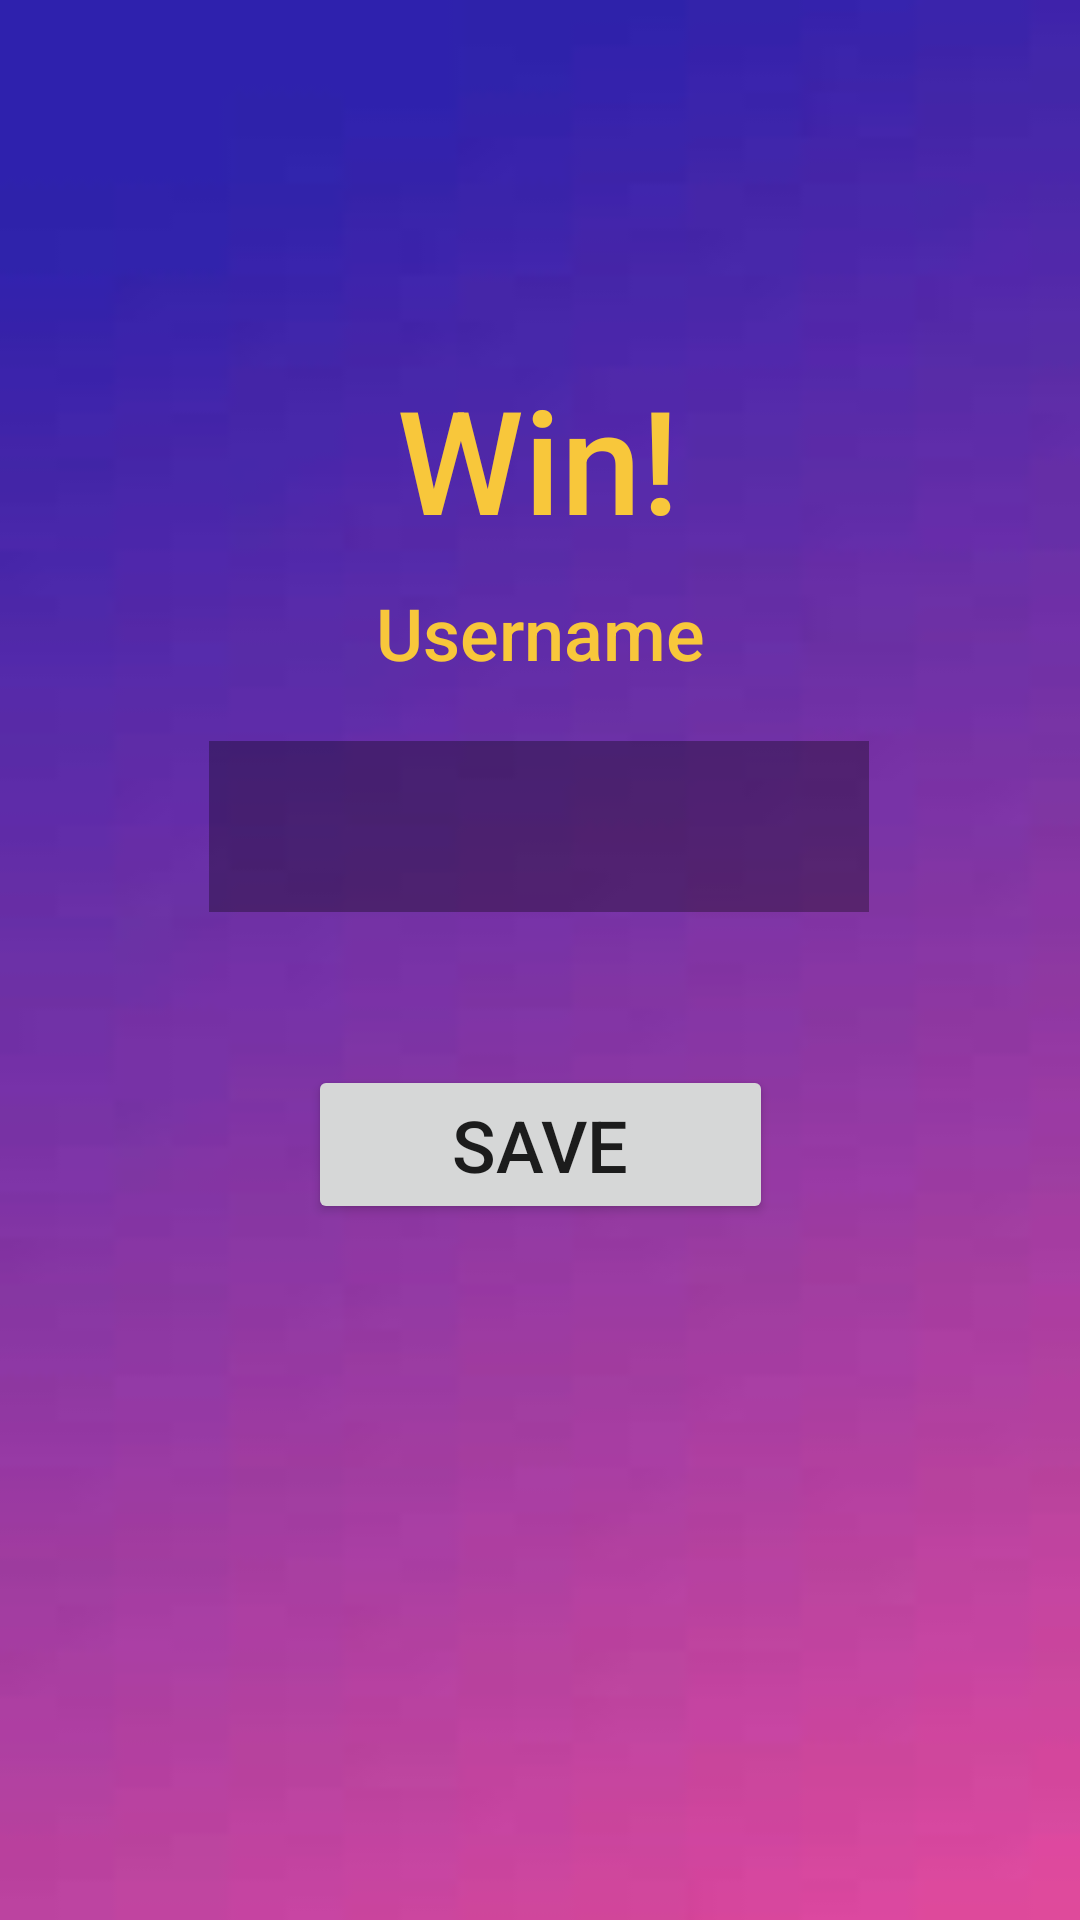

This screen was rendered from an Android layout file. Write that file and the resources it references.
<!-- AndroidManifest.xml: application theme Theme.KotlinSecond -->
<!-- res/layout/fragment_result.xml -->
<?xml version="1.0" encoding="utf-8"?>
<androidx.constraintlayout.widget.ConstraintLayout xmlns:android="http://schemas.android.com/apk/res/android"
    xmlns:app="http://schemas.android.com/apk/res-auto"
    xmlns:tools="http://schemas.android.com/tools"
    android:layout_width="match_parent"
    android:layout_height="match_parent"
    android:background="@drawable/stol2">

    <EditText
        android:id="@+id/editUsername"
        android:layout_width="220dp"
        android:layout_height="57dp"
        android:layout_marginBottom="48dp"
        android:background="?attr/scrimBackground"
        android:ems="10"
        android:importantForAutofill="no"
        android:inputType="text"
        android:textAlignment="center"
        android:textAllCaps="false"
        android:textColor="@color/black"
        app:layout_constraintBottom_toTopOf="@+id/buttonSave"
        app:layout_constraintEnd_toEndOf="parent"
        app:layout_constraintHorizontal_bias="0.497"
        app:layout_constraintStart_toStartOf="parent"
        app:layout_constraintTop_toTopOf="parent"
        app:layout_constraintVertical_bias="0.988"
        tools:ignore="LabelFor" />

    <TextView
        android:id="@+id/textView2"
        android:layout_width="wrap_content"
        android:layout_height="wrap_content"
        android:layout_marginBottom="20dp"
        android:fontFamily="sans-serif-medium"
        android:text="@string/text_username"
        android:textColor="@color/fon_text_color"
        android:textSize="24sp"
        app:layout_constraintBottom_toTopOf="@+id/editUsername"
        app:layout_constraintEnd_toEndOf="parent"
        app:layout_constraintStart_toStartOf="parent" />

    <Button
        android:id="@+id/buttonSave"
        android:layout_width="155dp"
        android:layout_height="53dp"
        android:layout_marginBottom="232dp"
        android:text="@string/save_button"
        android:textSize="24sp"
        app:layout_constraintBottom_toBottomOf="parent"
        app:layout_constraintEnd_toEndOf="parent"
        app:layout_constraintStart_toStartOf="parent" />

    <TextView
        android:id="@+id/textView3"
        android:layout_width="wrap_content"
        android:layout_height="wrap_content"
        android:fontFamily="sans-serif-medium"
        android:text="@string/text_win"
        android:textColor="@color/fon_text_color"
        android:textSize="48sp"
        app:layout_constraintBottom_toTopOf="@+id/textView2"
        app:layout_constraintEnd_toEndOf="parent"
        app:layout_constraintHorizontal_bias="0.498"
        app:layout_constraintStart_toStartOf="parent"
        app:layout_constraintTop_toTopOf="parent"
        app:layout_constraintVertical_bias="0.927" />

</androidx.constraintlayout.widget.ConstraintLayout>
<!-- resources referenced by this layout -->
<resources>
  <color name="black">#FF000000</color>
  <color name="fon_text_color">#F8C73B</color>
  <!-- drawable stol2: png bitmap (drawable, 2226 bytes) -->
  <string name="save_button">Save</string>
  <string name="text_username">Username</string>
  <string name="text_win">Win!</string>
  <style name="Theme.KotlinSecond" parent="Theme.MaterialComponents.DayNight.DarkActionBar">
          
          <item name="colorPrimary">@color/buttons_standart</item>
          <item name="colorPrimaryVariant">@color/color_primary_700</item>
          <item name="colorOnPrimary">@color/white</item>
          
          <item name="colorSecondary">@color/teal_200</item>
          <item name="colorSecondaryVariant">@color/teal_700</item>
          <item name="colorOnSecondary">@color/black</item>
          
      </style>
  <color name="buttons_standart">#F8C73B</color>
  <color name="color_primary_700">#388E3C</color>
  <color name="white">#FFFFFFFF</color>
  <color name="teal_200">#FF03DAC5</color>
  <color name="teal_700">#FF018786</color>
</resources>
